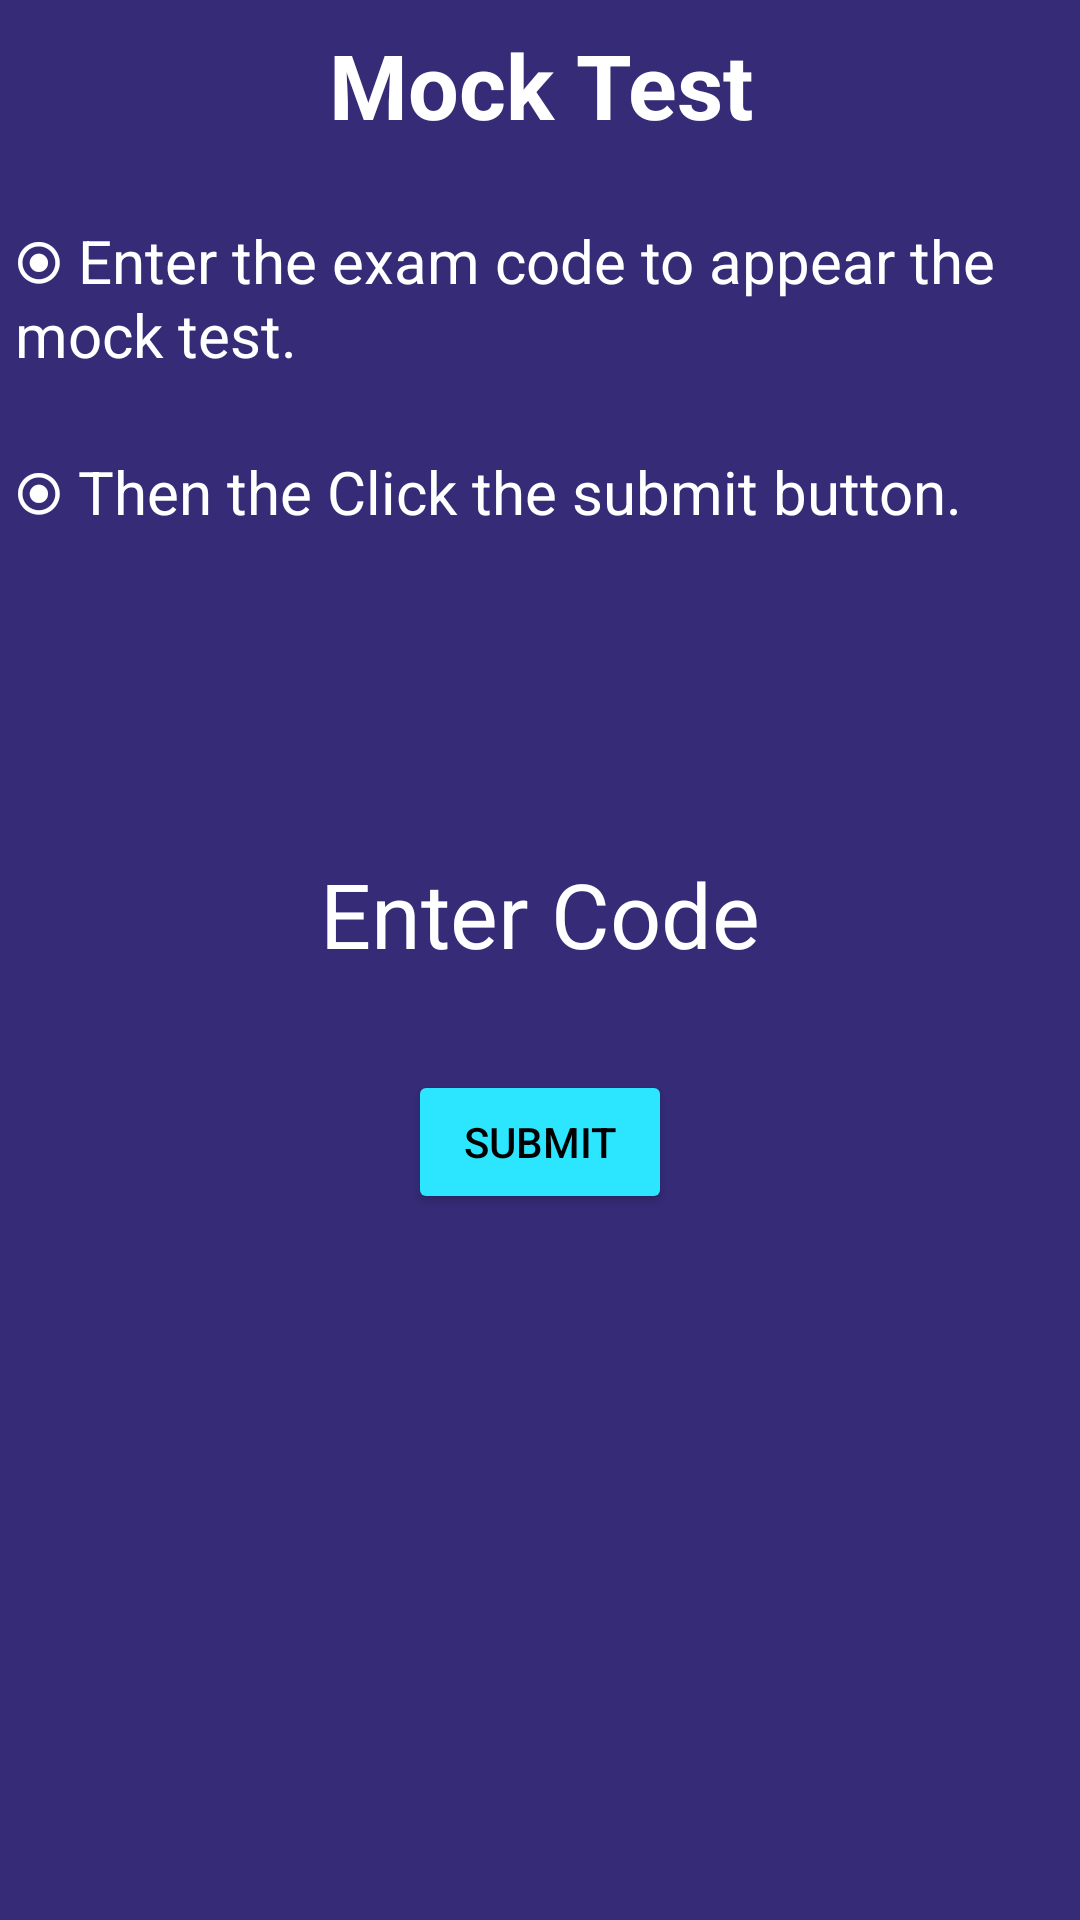

Produce the Android XML layout that renders to this screen, including the resource entries it uses.
<!-- AndroidManifest.xml: application theme Theme.Project -->
<!-- res/layout/activity_stud_code.xml -->
<?xml version="1.0" encoding="utf-8"?>
<LinearLayout xmlns:android="http://schemas.android.com/apk/res/android"
    xmlns:app="http://schemas.android.com/apk/res-auto"
    xmlns:tools="http://schemas.android.com/tools"
    android:layout_width="match_parent"
    android:layout_height="match_parent"
    tools:context=".StudCode"
    android:orientation="vertical"
    android:background="@color/purplish"
    >
    <TextView
        android:id="@+id/text_exam"
        android:layout_width="match_parent"
        android:layout_height="wrap_content"
        android:layout_marginStart="8dp"
        android:layout_marginTop="8dp"
        android:layout_marginEnd="8dp"
        android:textAlignment="center"
        android:textStyle="bold"
        android:textColor="@color/white"
        android:text="Mock Test"
        android:textSize="30sp"
        android:layout_gravity="center_horizontal" />
    <TextView
        android:layout_width="match_parent"
        android:layout_height="wrap_content"
        android:padding="5dp"
        android:text="⦿ Enter the exam code to appear the mock test."
        android:textColor="@color/white"
        android:textSize="20dp"
        tools:layout_editor_absoluteX="1dp"
        tools:layout_editor_absoluteY="103dp"
        android:layout_marginTop="20dp"
        />


    <TextView
        android:layout_width="match_parent"
        android:layout_height="wrap_content"
        android:layout_marginTop="15dp"
        android:padding="5dp"
        android:text="⦿ Then the Click the submit button."
        android:textColor="@color/white"
        android:textSize="20dp" />




    <EditText
        android:id="@+id/code"
        android:layout_width="244dp"
        android:layout_height="44dp"
        android:layout_gravity="center_horizontal"
        android:background="@drawable/rounded_border"
        android:hint="Enter Code"
        android:textAlignment="center"
        android:textColorHint="@color/white"
        app:layout_constraintBottom_toBottomOf="parent"
        app:layout_constraintEnd_toEndOf="parent"
        app:layout_constraintHorizontal_bias="0.497"
        app:layout_constraintStart_toStartOf="parent"
        app:layout_constraintTop_toTopOf="parent"
        app:layout_constraintVertical_bias="0.609"
        tools:ignore="MissingConstraints"
        android:textSize="30dp"
        android:layout_marginTop="100dp"
        android:textColor="@color/white"
        />

    <Button
        android:id="@+id/code_btn"
        android:layout_width="wrap_content"
        android:layout_height="wrap_content"
        android:layout_marginBottom="192dp"
        android:backgroundTint="@color/aqua"
        android:onClick="onClicked"
        android:text="submit"
        android:textColor="@color/black"
        app:layout_constraintBottom_toBottomOf="parent"
        app:layout_constraintEnd_toEndOf="parent"
        app:layout_constraintHorizontal_bias="0.498"
        app:layout_constraintStart_toStartOf="parent"
        tools:ignore="MissingConstraints"
        android:layout_gravity="center"
        android:layout_marginTop="30dp"
        />

</LinearLayout>
<!-- resources referenced by this layout -->
<resources>
  <color name="aqua">#2CE6FF</color>
  <color name="black">#FF000000</color>
  <color name="purplish">#352B77</color>
  <color name="white">#FFFFFFFF</color>
  <style name="Theme.Project" parent="Theme.MaterialComponents.DayNight.NoActionBar">
          
          <item name="colorPrimary">@color/purple_500</item>
          <item name="colorPrimaryVariant">@color/purple_700</item>
          <item name="colorOnPrimary">@color/white</item>
          
          <item name="colorSecondary">@color/teal_200</item>
          <item name="colorSecondaryVariant">@color/teal_700</item>
          <item name="colorOnSecondary">@color/black</item>
          
          <item name="android:statusBarColor" tools:targetApi="l">?attr/colorPrimaryVariant</item>
          
      </style>
  <color name="purple_500">#FF6200EE</color>
  <color name="purple_700">#FF3700B3</color>
  <color name="teal_200">#FF03DAC5</color>
  <color name="teal_700">#FF018786</color>
</resources>
